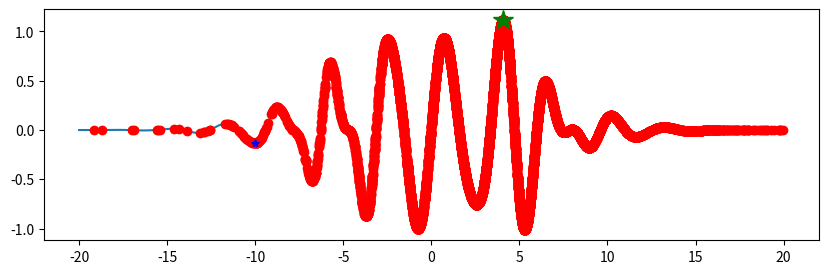

Here is the Python script that generated this plot:
from mpl_toolkits.mplot3d import Axes3D  # Necesario para proyecciones 3D
import matplotlib.pyplot as plt
import numpy as np
import random
import time

def f(x):
    aux1 = np.exp(-x**2 / 50) * np.sin(2*x)
    aux2 = 0.5*np.exp(-(x-5)**2 /10) * np.cos(3*x)
    aux3 = 0.3*np.exp(-(x+5)**2 / 8) * np.sin(4*x)
    return(aux1+aux2+aux3)

def comprobacion(x_actual, epsilon):
    
    if (x_actual + epsilon)< -20 :
        epsilon = np.random.normal(0,tamano_paso)
        return comprobacion(x_actual,epsilon)

    elif (x_actual + epsilon)>20 :
        epsilon = np.random.normal(0,tamano_paso)
        return comprobacion(x_actual,epsilon)
    
    else:
        x_nuevo = x_actual + epsilon
        return x_nuevo


numero_iteraciones= 10000
x_actual= -10
f_actual = f(x_actual)
tamano_paso=5
t_actual = 100
alpha = 0.95
historia_puntos=[np.array([x_actual,f_actual])]

x_mejor = x_actual
f_mejor = f_actual

for _ in range(numero_iteraciones):
    epsilon = np.random.normal(0,tamano_paso)

    x_nuevo = comprobacion(x_actual,epsilon)
    f_nuevo=f(x_nuevo)
    
    historia_puntos.append(np.array([x_nuevo,f_nuevo]))

    delta = f_nuevo - f_actual

    if delta > 0 :
        x_actual = x_nuevo
        f_actual = f_nuevo
        if f_actual > f_mejor :
            x_mejor = x_actual
            f_mejor = f_actual
    else :
        prob_aceptacion = np.exp(delta/t_actual)
        if np.random.rand()< prob_aceptacion:
            x_actual = x_nuevo
            f_actual = f_nuevo
    t_actual = alpha * t_actual

historia_puntos = np.array(historia_puntos)



print(x_mejor, f_mejor)




x = np.linspace(-20,20,1000)
y = f(x)
plt.figure(figsize=(10,3))
plt.plot(x,y)
plt.plot(historia_puntos[:,0], historia_puntos[:,1], "ro" )
plt.plot(historia_puntos[0,0], historia_puntos[0,1], "b*" )
plt.plot(x_mejor, f_mejor, "g*", markersize=15)
plt.show()